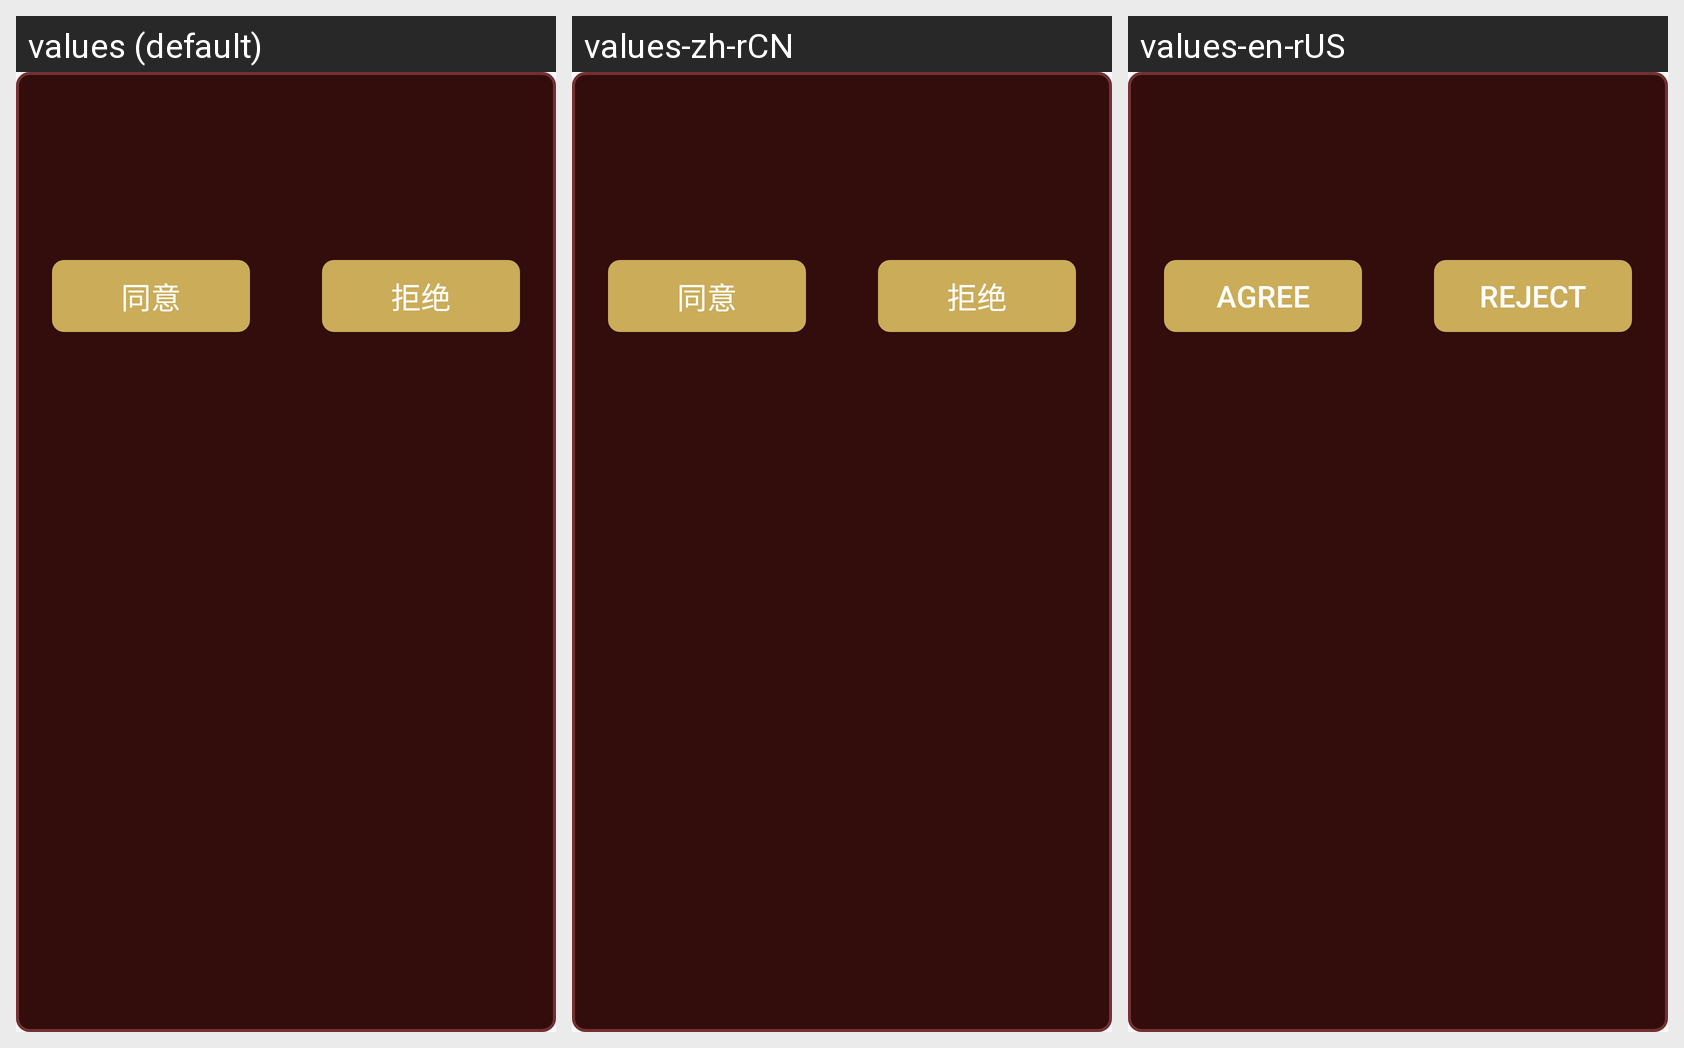

Locale-by-locale string values for the Android screen shown in this grid:
Android screen res/layout/dialog_mine_chat_approval_join.xml rendered under 3 locales, left to right: values (default), values-zh-rCN, values-en-rUS. Device: Nexus 5 (rendered at 1080×1920; each locale shown at half size, 540×960, under a caption strip naming it); theme Theme.AppCompat.Light.NoActionBar.
Strings drawn on this screen, with the default value and each locale's value (text and hints the layout hard-codes, and strings that could not be matched under every locale, appear in the picture but are not listed):

common_agree
  values: 同意
  values-zh-rCN: 同意
  values-en-rUS: Agree

common_dis_agree
  values: 拒绝
  values-zh-rCN: 拒绝
  values-en-rUS: Reject
